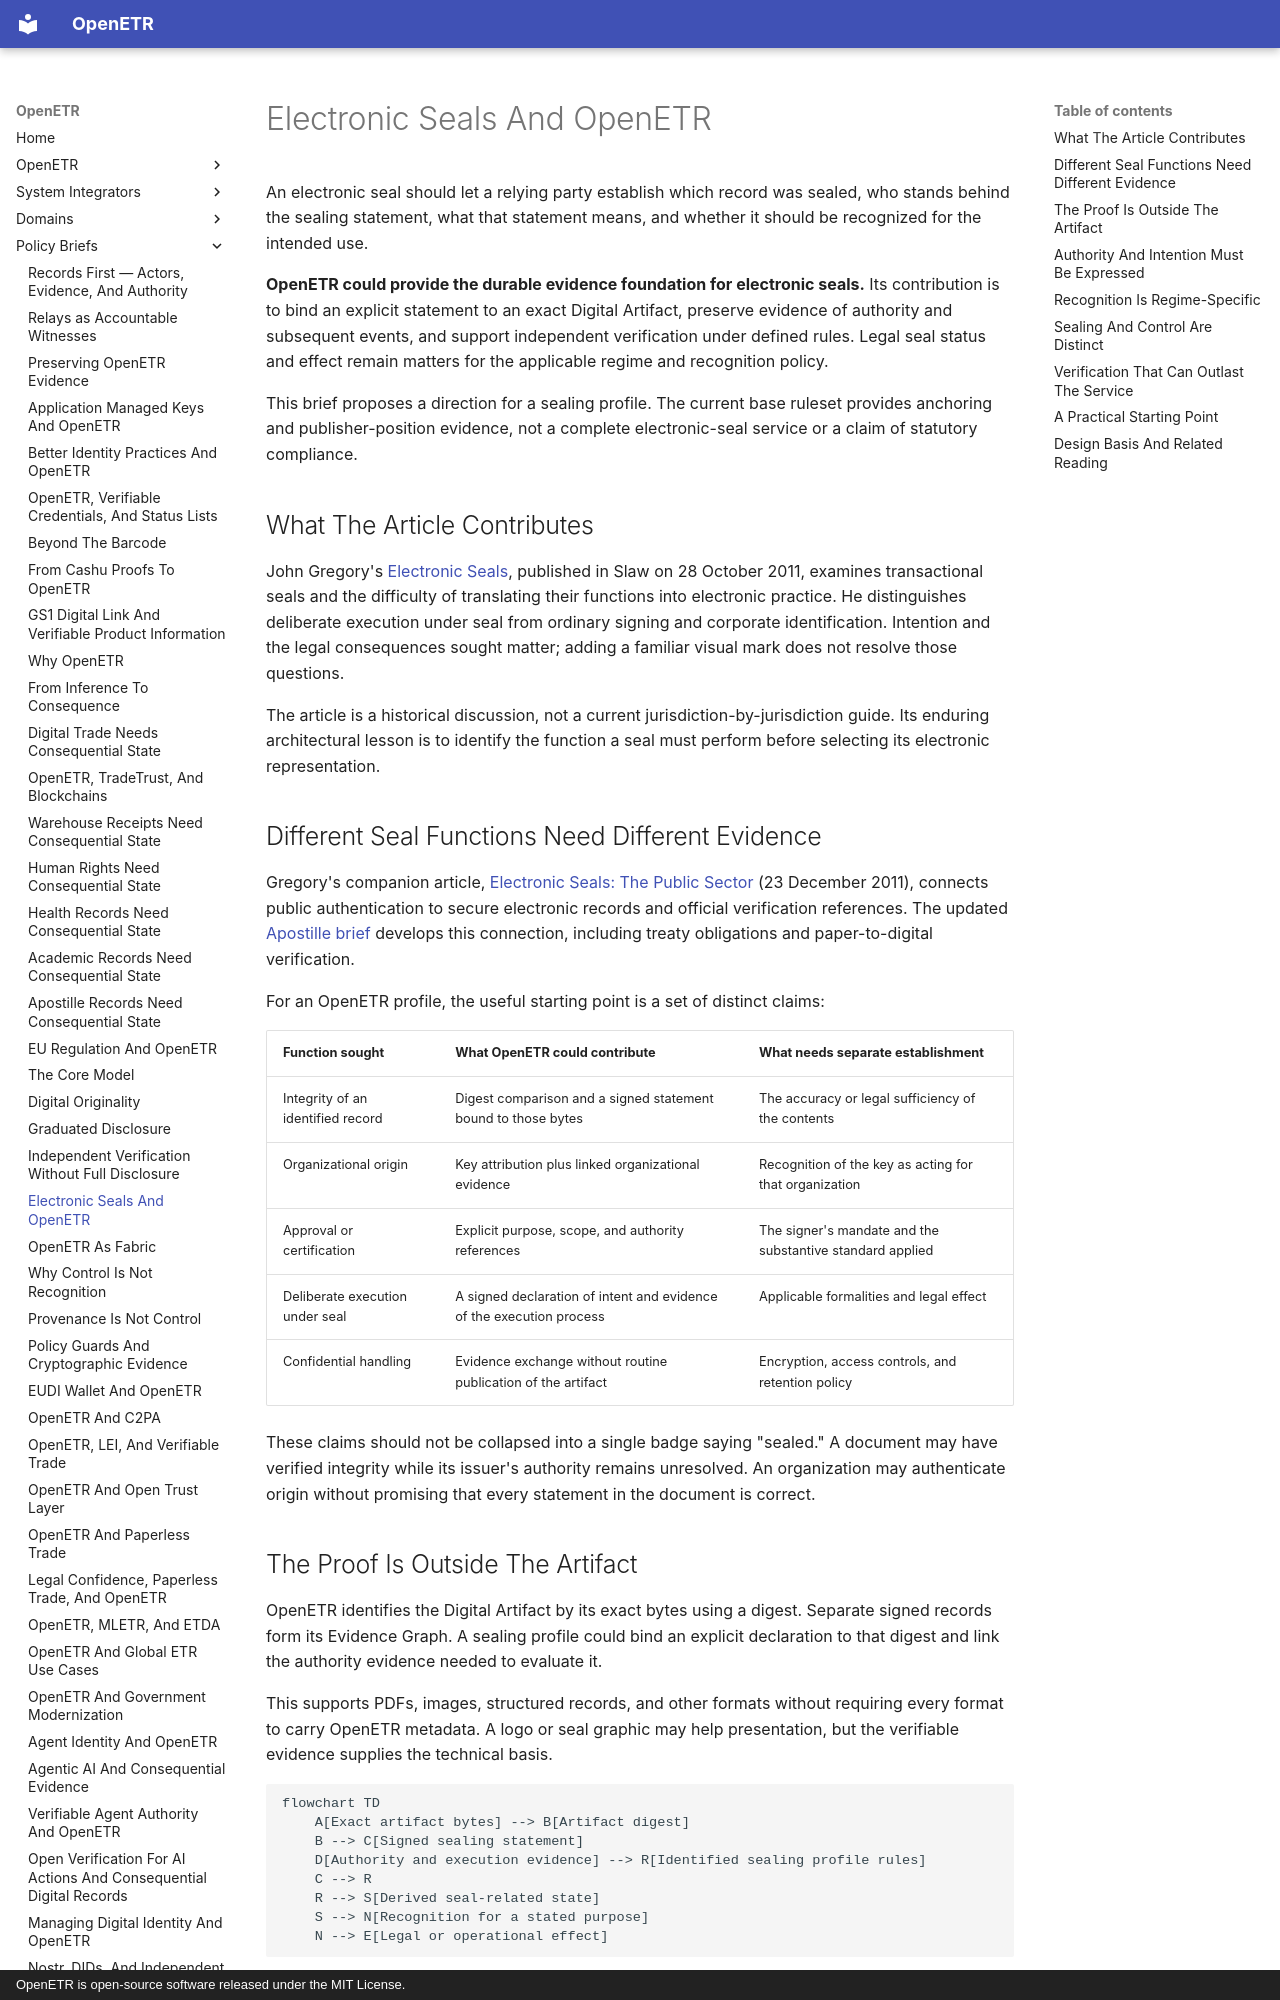

repository: trbouma/openetr · page: policy-briefs/electronic-seals-and-openetr/index.html · generator: mkdocs · copyright: OpenETR is open-source software released under the MIT License.

# Electronic Seals And OpenETR

An electronic seal should let a relying party establish which record was
sealed, who stands behind the sealing statement, what that statement means,
and whether it should be recognized for the intended use.

**OpenETR could provide the durable evidence foundation for electronic seals.**
Its contribution is to bind an explicit statement to an exact Digital Artifact,
preserve evidence of authority and subsequent events, and support independent
verification under defined rules. Legal seal status and effect remain matters
for the applicable regime and recognition policy.

This brief proposes a direction for a sealing profile. The current base
ruleset provides anchoring and publisher-position evidence, not a complete
electronic-seal service or a claim of statutory compliance.

## What The Article Contributes

John Gregory's [Electronic Seals](https://www.slaw.ca/2011/10/28/electronic-seals/),
published in Slaw on 28 October 2011, examines transactional seals and the
difficulty of translating their functions into electronic practice. He
distinguishes deliberate execution under seal from ordinary signing and
corporate identification. Intention and the legal consequences sought matter;
adding a familiar visual mark does not resolve those questions.

The article is a historical discussion, not a current jurisdiction-by-jurisdiction
guide. Its enduring architectural lesson is to identify the function a seal
must perform before selecting its electronic representation.

## Different Seal Functions Need Different Evidence

Gregory's companion article,
[Electronic Seals: The Public Sector](https://www.slaw.ca/2011/12/23/apostille-convention/)
(23 December 2011), connects public authentication to secure electronic
records and official verification references. The updated
[Apostille brief](apostille-records-need-consequential-state.md) develops this
connection, including treaty obligations and paper-to-digital verification.

For an OpenETR profile, the useful starting point is a set of distinct claims:

| Function sought | What OpenETR could contribute | What needs separate establishment |
| --- | --- | --- |
| Integrity of an identified record | Digest comparison and a signed statement bound to those bytes | The accuracy or legal sufficiency of the contents |
| Organizational origin | Key attribution plus linked organizational evidence | Recognition of the key as acting for that organization |
| Approval or certification | Explicit purpose, scope, and authority references | The signer's mandate and the substantive standard applied |
| Deliberate execution under seal | A signed declaration of intent and evidence of the execution process | Applicable formalities and legal effect |
| Confidential handling | Evidence exchange without routine publication of the artifact | Encryption, access controls, and retention policy |

These claims should not be collapsed into a single badge saying "sealed."
A document may have verified integrity while its issuer's authority remains
unresolved. An organization may authenticate origin without promising that
every statement in the document is correct.
